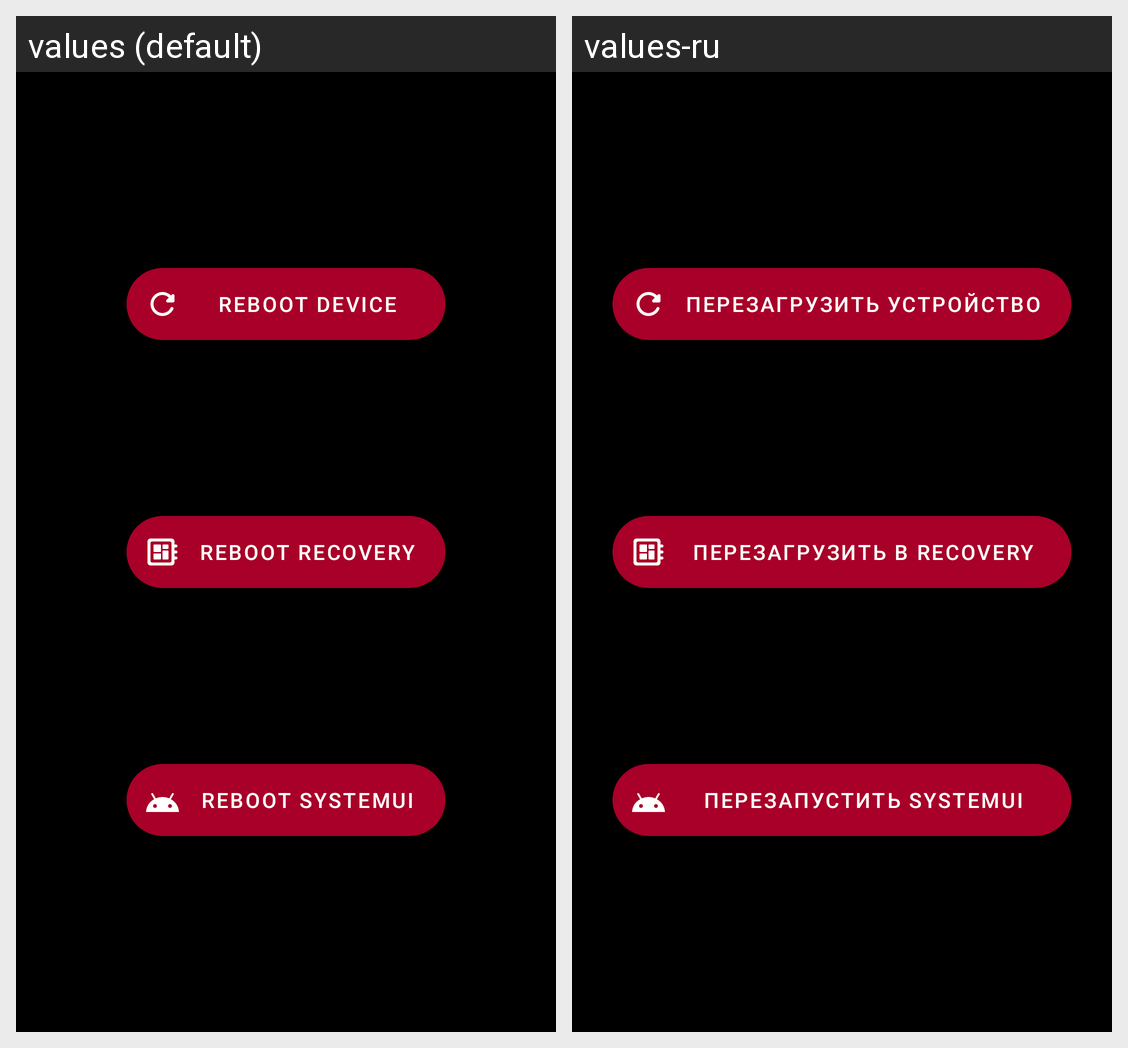

The Android screen above is rendered under two locales of the same app. Produce the string resources it draws, with the default and per-locale values.
Android screen res/layout/reboot_layout.xml rendered under 2 locales, left to right: values (default), values-ru. Device: Nexus 5 (rendered at 1080×1920; each locale shown at half size, 540×960, under a caption strip naming it); theme AppTheme.NoActionBar.
Strings drawn on this screen, with the default value and each locale's value (text and hints the layout hard-codes, and strings that could not be matched under every locale, appear in the picture but are not listed):

reboot_device_text
  values: Reboot Device
  values-ru: Перезагрузить устройство

reboot_recovery_text
  values: Reboot Recovery
  values-ru: Перезагрузить в Recovery

reboot_ui_text
  values: Reboot SystemUI
  values-ru: Перезапустить SystemUI
